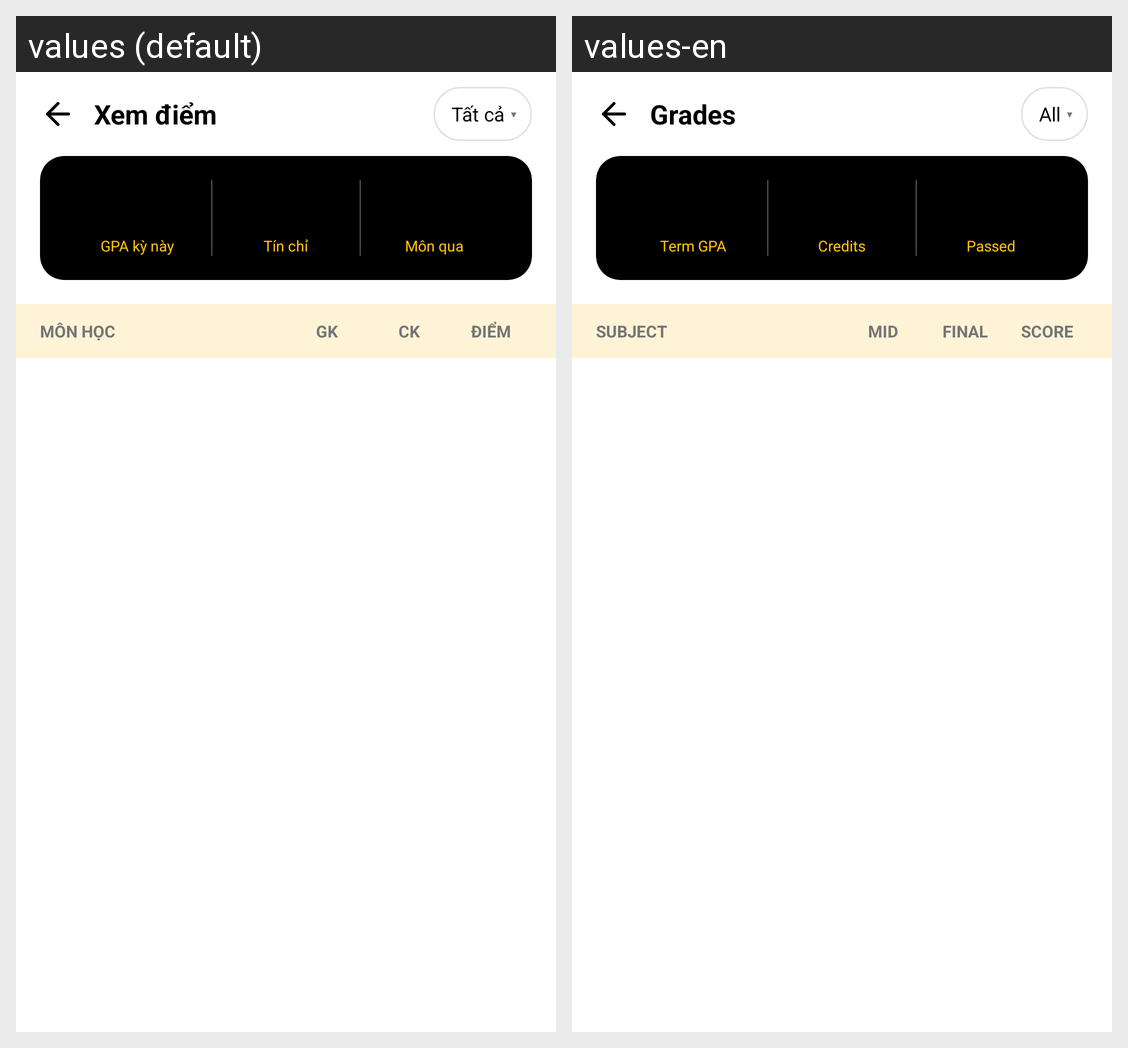

The same Android screen rendered under two of its app's locales, left to right. List the strings drawn on it with the default value and each locale's translation.
Android screen res/layout/fragment_grades.xml rendered under 2 locales, left to right: values (default), values-en. Device: Nexus 5 (rendered at 1080×1920; each locale shown at half size, 540×960, under a caption strip naming it); theme Theme.UTC2AppReborn.
Strings drawn on this screen, with the default value and each locale's value (text and hints the layout hard-codes, and strings that could not be matched under every locale, appear in the picture but are not listed):

tab_grades
  values: Xem điểm
  values-en: Grades

filter_all
  values: Tất cả
  values-en: All

dropdown_arrow
  values: ▾
  values-en: ▾

label_gpa_semester
  values: GPA kỳ này
  values-en: Term GPA

label_credits_short
  values: Tín chỉ
  values-en: Credits

label_passed_subjects
  values: Môn qua
  values-en: Passed

header_subject
  values: MÔN HỌC
  values-en: SUBJECT

header_midterm
  values: GK
  values-en: MID

header_final
  values: CK
  values-en: FINAL

header_score
  values: ĐIỂM
  values-en: SCORE
